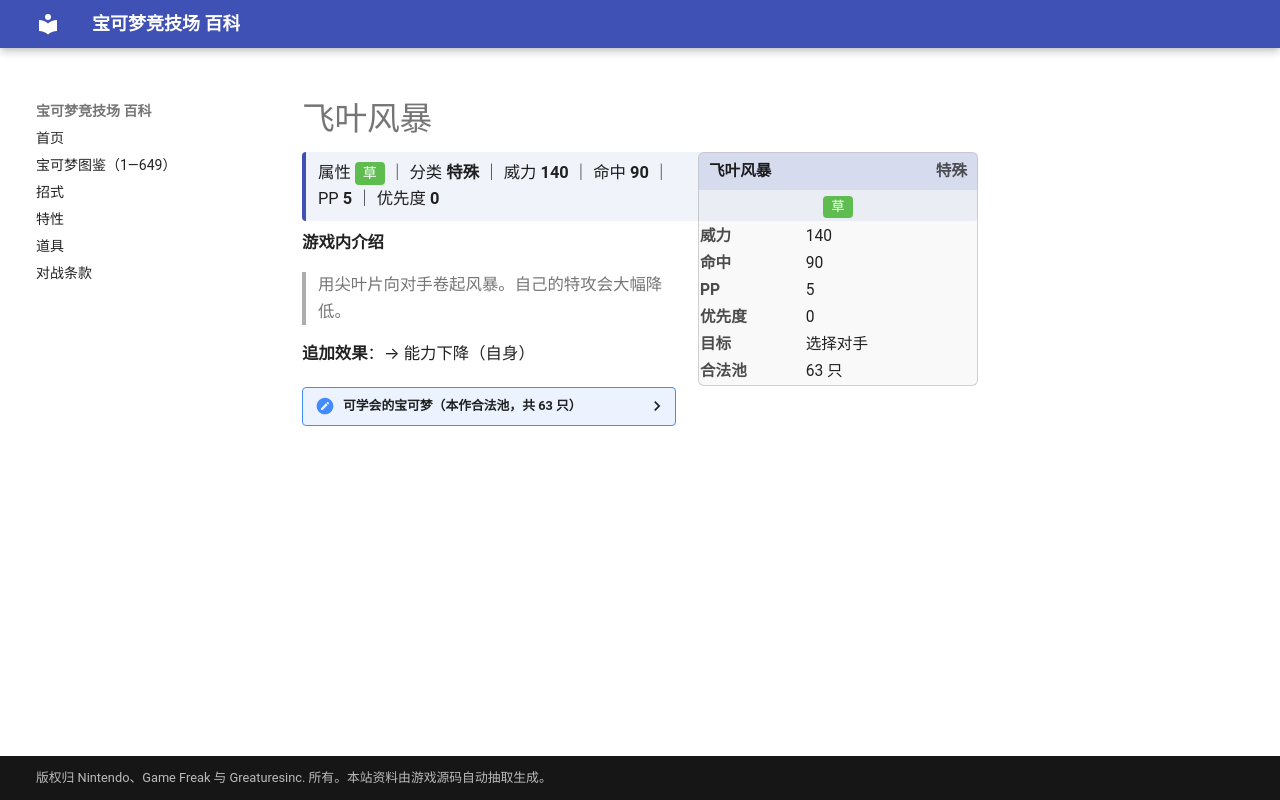

repository: nanmoboys/pkmn-arena-wiki · page: moves/飞叶风暴/index.html · generator: mkdocs

# 飞叶风暴

<div class="infobox">
<div class="ib-h"><span>飞叶风暴</span><span class="ib-no">特殊</span></div>
<div class="ib-ty"><span class="tp" style="background:#5FBD50">草</span></div>
<table class="ib-t"><tr><th>威力</th><td>140</td></tr><tr><th>命中</th><td>90</td></tr><tr><th>PP</th><td>5</td></tr><tr><th>优先度</th><td>0</td></tr><tr><th>目标</th><td>选择对手</td></tr><tr><th>合法池</th><td>63 只</td></tr></table></div>
<div class="head-stat">属性 <span class="tp" style="background:#5FBD50">草</span> ｜ 分类 <b>特殊</b> ｜ 威力 <b>140</b> ｜ 命中 <b>90</b> ｜ PP <b>5</b> ｜ 优先度 <b>0</b></div>

**游戏内介绍**

> 用尖叶片向对手卷起风暴。自己的特攻会大幅降低。

**追加效果**：→ 能力下降（自身）

<details class="pool"><summary>可学会的宝可梦（本作合法池，共 63 只）</summary>

<p>妙蛙种子、妙蛙草、妙蛙花、走路草、臭臭花、霸王花、喇叭芽、口呆花、大食花、霹雳电球、顽皮雷弹、蛋蛋、椰蛋树、蔓藤怪、梦幻、菊草叶、月桂叶、大竺葵、美丽花、毽子草、毽子花、毽子棉、向日种子、向日花怪、时拉比、木守宫、森林蜥蜴、蜥蜴王、乐天河童、橡实果、长鼻叶、狡猾天狗、斗笠菇、毒蔷薇、刺球仙人掌、梦歌仙人掌、热带龙、草苗龟、树林龟、土台龟、含羞苞、罗丝雷朵、结草贵妇、雪笠怪、暴雪王、巨蔓藤、叶伊布、洛托姆、谢米、藤藤蛇、青藤蛇、君主蛇、花椰猴、花椰猿、保姆虫、百合根娃娃、裙儿小姐、沙铃仙人掌、四季鹿、萌芽鹿、哎呀球菇、败露球菇、毕力吉翁</p>

</details>
